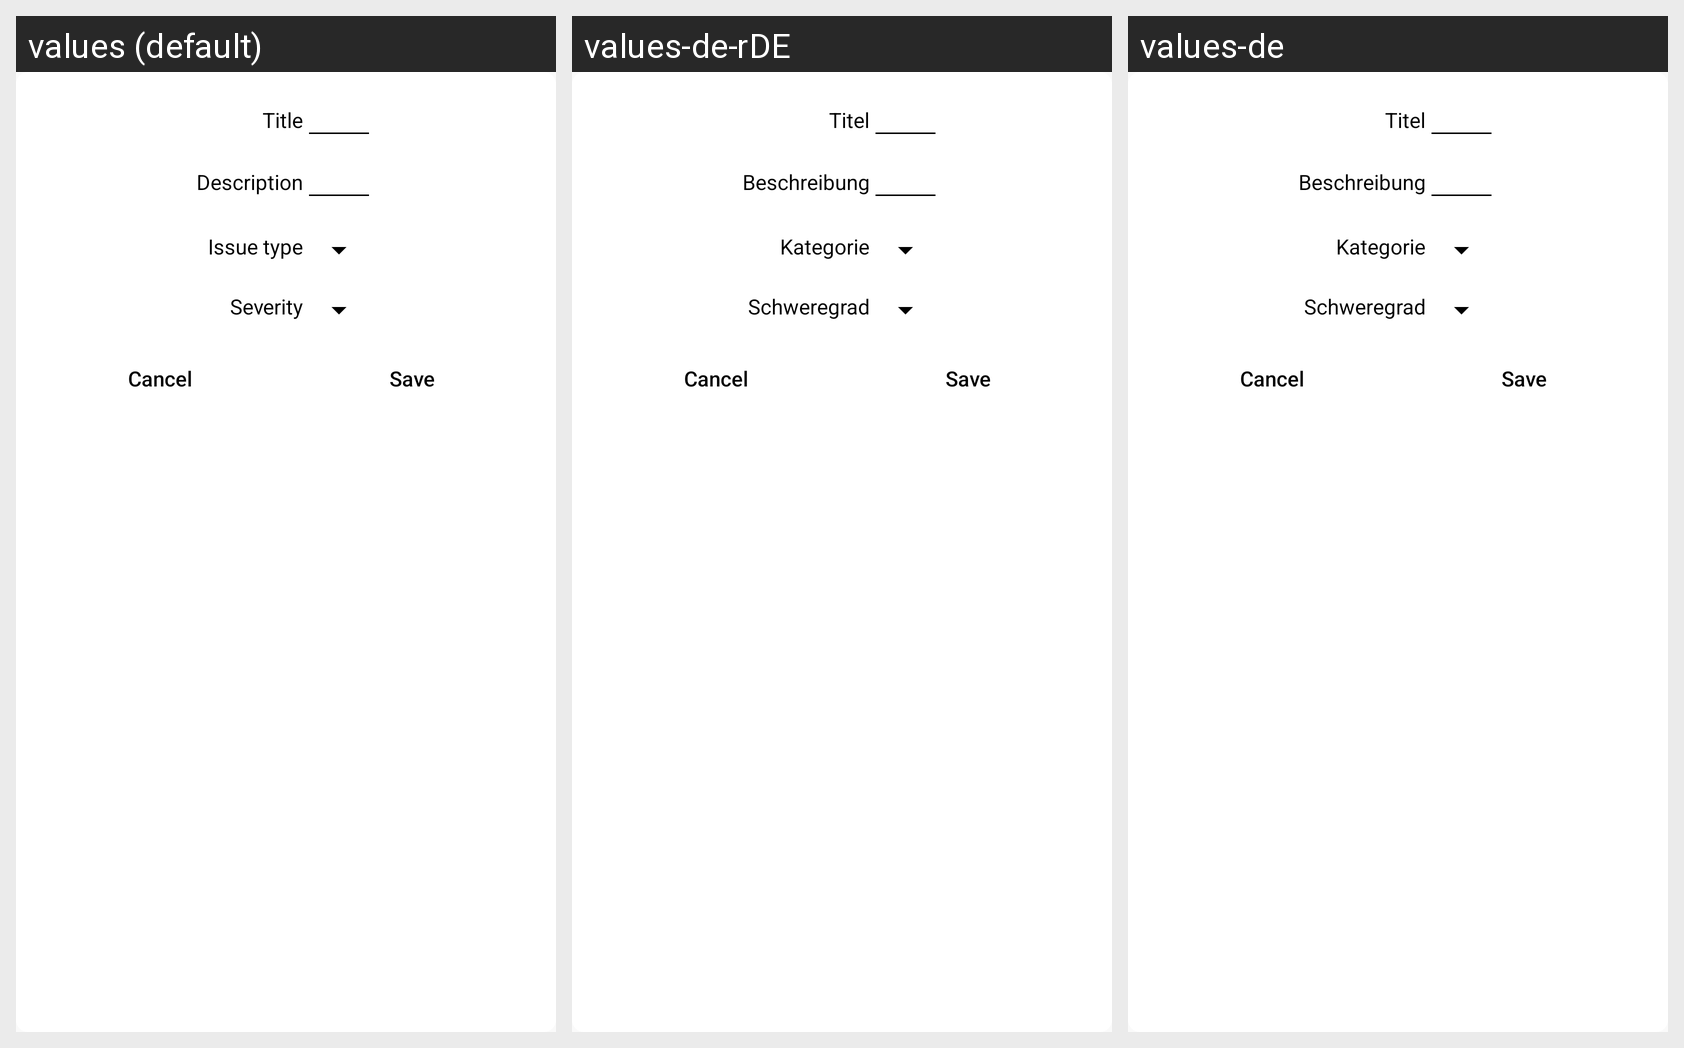

Locale-by-locale string values for the Android screen shown in this grid:
Android screen res/layout/popup_input_dialog.xml rendered under 3 locales, left to right: values (default), values-de-rDE, values-de. Device: Nexus 5 (rendered at 1080×1920; each locale shown at half size, 540×960, under a caption strip naming it); theme Theme.ReportIt.
Strings drawn on this screen, with the default value and each locale's value (text and hints the layout hard-codes, and strings that could not be matched under every locale, appear in the picture but are not listed):

issue_title
  values: Title
  values-de-rDE: Titel
  values-de: Titel

issue_description
  values: Description
  values-de-rDE: Beschreibung
  values-de: Beschreibung

issue_type
  values: Issue type
  values-de-rDE: Kategorie
  values-de: Kategorie

issue_severity
  values: Severity
  values-de-rDE: Schweregrad
  values-de: Schweregrad
